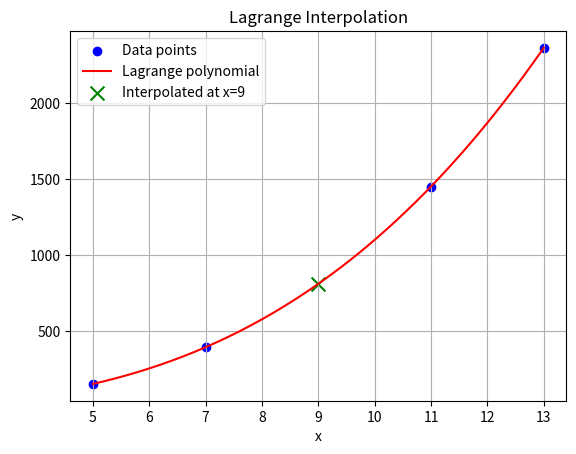

The script that saved this image:
import matplotlib.pyplot as plt
import numpy as np

def lagrange_interpolation(x, y, x_val):
    n = len(x)
    result = 0
    for i in range(n):
        term = y[i]
        for j in range(n):
            if j != i:
                term *= (x_val - x[j]) / (x[i] - x[j])
        result += term
    return result

# Example usage
x = [5, 7, 11, 13]
y = [150, 392, 1452, 2366]
x_val = 9

interp = lagrange_interpolation(x, y, x_val)
print(f"Interpolated value at x = {x_val} is {interp:.4f}")

# Plotting
x_range = np.linspace(min(x), max(x), 200)
y_range = [lagrange_interpolation(x, y, xi) for xi in x_range]

plt.scatter(x, y, color="blue", label="Data points")
plt.plot(x_range, y_range, color="red", label="Lagrange polynomial")
plt.scatter([x_val], [interp], color="green", marker="x", s=100, label=f"Interpolated at x={x_val}")
plt.xlabel("x")
plt.ylabel("y")
plt.title("Lagrange Interpolation")
plt.legend()
plt.grid(True)
plt.show()
